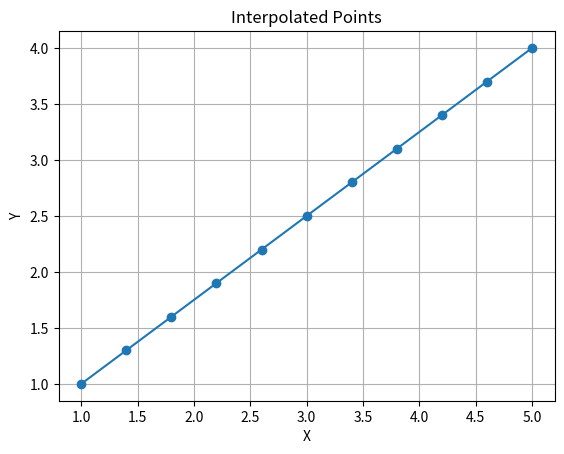

The matplotlib source for this figure:
import matplotlib.pyplot as plt

class Position:
    def __init__(self, x, y):
        self.x = x
        self.y = y

    def __str__(self):
        return f"({self.x}, {self.y})"

def t_point(p1, p2, t):
    return Position(p1.x + (p2.x - p1.x) * t, p1.y + (p2.y - p1.y) * t)

# Define two points
p1 = Position(1, 1)
p2 = Position(5, 4)

# Generate intermediate points
intermediate_points = [t_point(p1, p2, t / 10) for t in range(11)]

# Extract x and y coordinates
x_values = [point.x for point in intermediate_points]
y_values = [point.y for point in intermediate_points]

# Plot the points
plt.plot(x_values, y_values, marker='o', linestyle='-')
plt.title('Interpolated Points')
plt.xlabel('X')
plt.ylabel('Y')
plt.grid(True)
plt.show()
